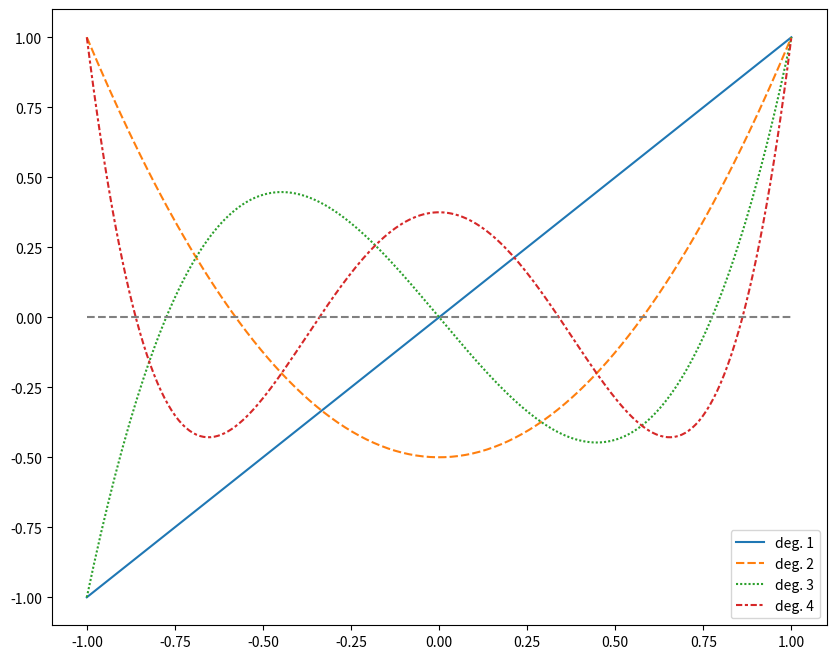

Recreate this plot in Python.
# Legendre polynomials 

import numpy as np
import matplotlib.pyplot as plt
import seaborn as sns
import pandas as pd

def lp_init(x): 
        
    p_m2 = np.full(len(x), 1) # P0 = 1
    p_m1 = x # P1 = x
    
    np_pol = np.vstack((p_m2, p_m1)) 
    i = 2
    def lp_closure():
        nonlocal p_m1, p_m2, i, x, np_pol
        
        p = (((2 * i)-1)* x * p_m1 - (i-1)*p_m2)/float(i)
        np_pol = np.vstack((np_pol, p))
        
        p_m2 = p_m1
        p_m1 = p
        i += 1
        return i, np_pol
    
    return lp_closure


def lp_generator(n, x):
    
    if n == 0: return np.full(len(x), 1)
    if n == 1: return np.vstack((np.full(x.shape[0]), x)) 
    
    generator = lp_init(x)
    i = 2 
    while (i <= n):
        i, pol = generator()
        
    return pol

def polynomial_plot(n, x):

    polynomials = lp_generator(n,x)
    pol = pd.DataFrame(data=np.transpose(polynomials[1:, :]))
    pol.columns = ['deg. ' + str(i + 1) for i in range(len(pol.columns))]
    pol.index = x
    fig = plt.figure(figsize=(10,8)) # image size
    sns.lineplot(data=pol)
    # dashed grey line at 0
    sns.lineplot(y = np.zeros(len(x)), x = x, color='grey', linestyle='--')
    plt.show()


if __name__ == '__main__':
    x = np.linspace(-1, 1, 200)
    n = 4 # highest order of the polynomial

    # numpy matrix of polynomial values
    pol = lp_generator(n,x)
    # method to plot polynomials
    polynomial_plot(n,x)

